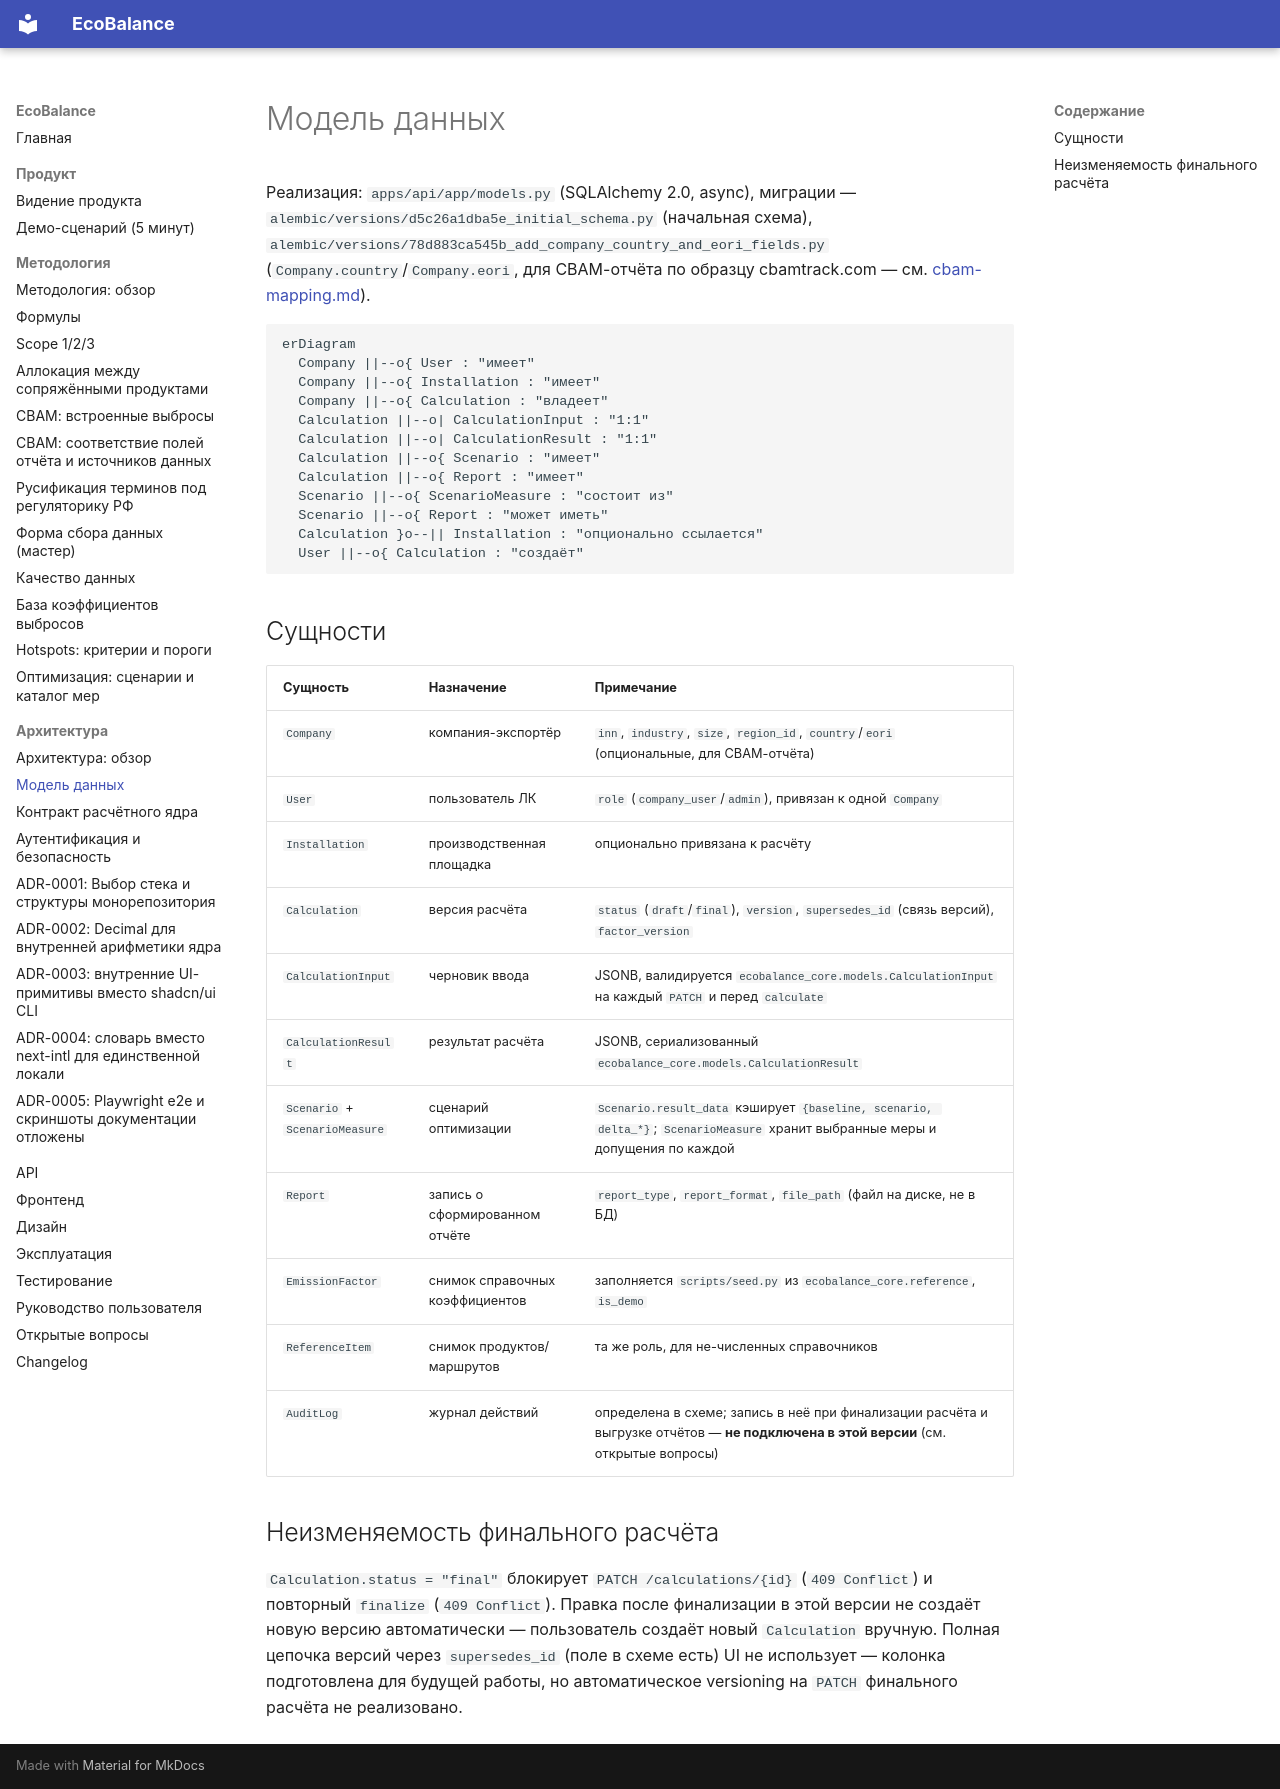

repository: dontdoitno/EcoBalance · page: architecture/data-model/index.html · generator: mkdocs

# Модель данных

Реализация: `apps/api/app/models.py` (SQLAlchemy 2.0, async), миграции —
`alembic/versions/d5c26a1dba5e_initial_schema.py` (начальная схема),
`alembic/versions/78d883ca545b_add_company_country_and_eori_fields.py`
(`Company.country`/`Company.eori`, для CBAM-отчёта по образцу
cbamtrack.com — см. [cbam-mapping.md](../methodology/cbam-mapping.md)).

```mermaid
erDiagram
  Company ||--o{ User : "имеет"
  Company ||--o{ Installation : "имеет"
  Company ||--o{ Calculation : "владеет"
  Calculation ||--o| CalculationInput : "1:1"
  Calculation ||--o| CalculationResult : "1:1"
  Calculation ||--o{ Scenario : "имеет"
  Calculation ||--o{ Report : "имеет"
  Scenario ||--o{ ScenarioMeasure : "состоит из"
  Scenario ||--o{ Report : "может иметь"
  Calculation }o--|| Installation : "опционально ссылается"
  User ||--o{ Calculation : "создаёт"
```

## Сущности

| Сущность | Назначение | Примечание |
|---|---|---|
| `Company` | компания-экспортёр | `inn`, `industry`, `size`, `region_id`, `country`/`eori` (опциональные, для CBAM-отчёта) |
| `User` | пользователь ЛК | `role` (`company_user`/`admin`), привязан к одной `Company` |
| `Installation` | производственная площадка | опционально привязана к расчёту |
| `Calculation` | версия расчёта | `status` (`draft`/`final`), `version`, `supersedes_id` (связь версий), `factor_version` |
| `CalculationInput` | черновик ввода | JSONB, валидируется `ecobalance_core.models.CalculationInput` на каждый `PATCH` и перед `calculate` |
| `CalculationResult` | результат расчёта | JSONB, сериализованный `ecobalance_core.models.CalculationResult` |
| `Scenario` + `ScenarioMeasure` | сценарий оптимизации | `Scenario.result_data` кэширует `{baseline, scenario, delta_*}`; `ScenarioMeasure` хранит выбранные меры и допущения по каждой |
| `Report` | запись о сформированном отчёте | `report_type`, `report_format`, `file_path` (файл на диске, не в БД) |
| `EmissionFactor` | снимок справочных коэффициентов | заполняется `scripts/seed.py` из `ecobalance_core.reference`, `is_demo` |
| `ReferenceItem` | снимок продуктов/маршрутов | та же роль, для не-численных справочников |
| `AuditLog` | журнал действий | определена в схеме; запись в неё при финализации расчёта и выгрузке отчётов — **не подключена в этой версии** (см. открытые вопросы) |

## Неизменяемость финального расчёта

`Calculation.status = "final"` блокирует `PATCH /calculations/{id}`
(`409 Conflict`) и повторный `finalize` (`409 Conflict`). Правка после
финализации в этой версии не создаёт новую версию автоматически —
пользователь создаёт новый `Calculation` вручную. Полная цепочка версий
через `supersedes_id` (поле в схеме есть) UI не использует — колонка
подготовлена для будущей работы, но автоматическое versioning на
`PATCH` финального расчёта не реализовано.
